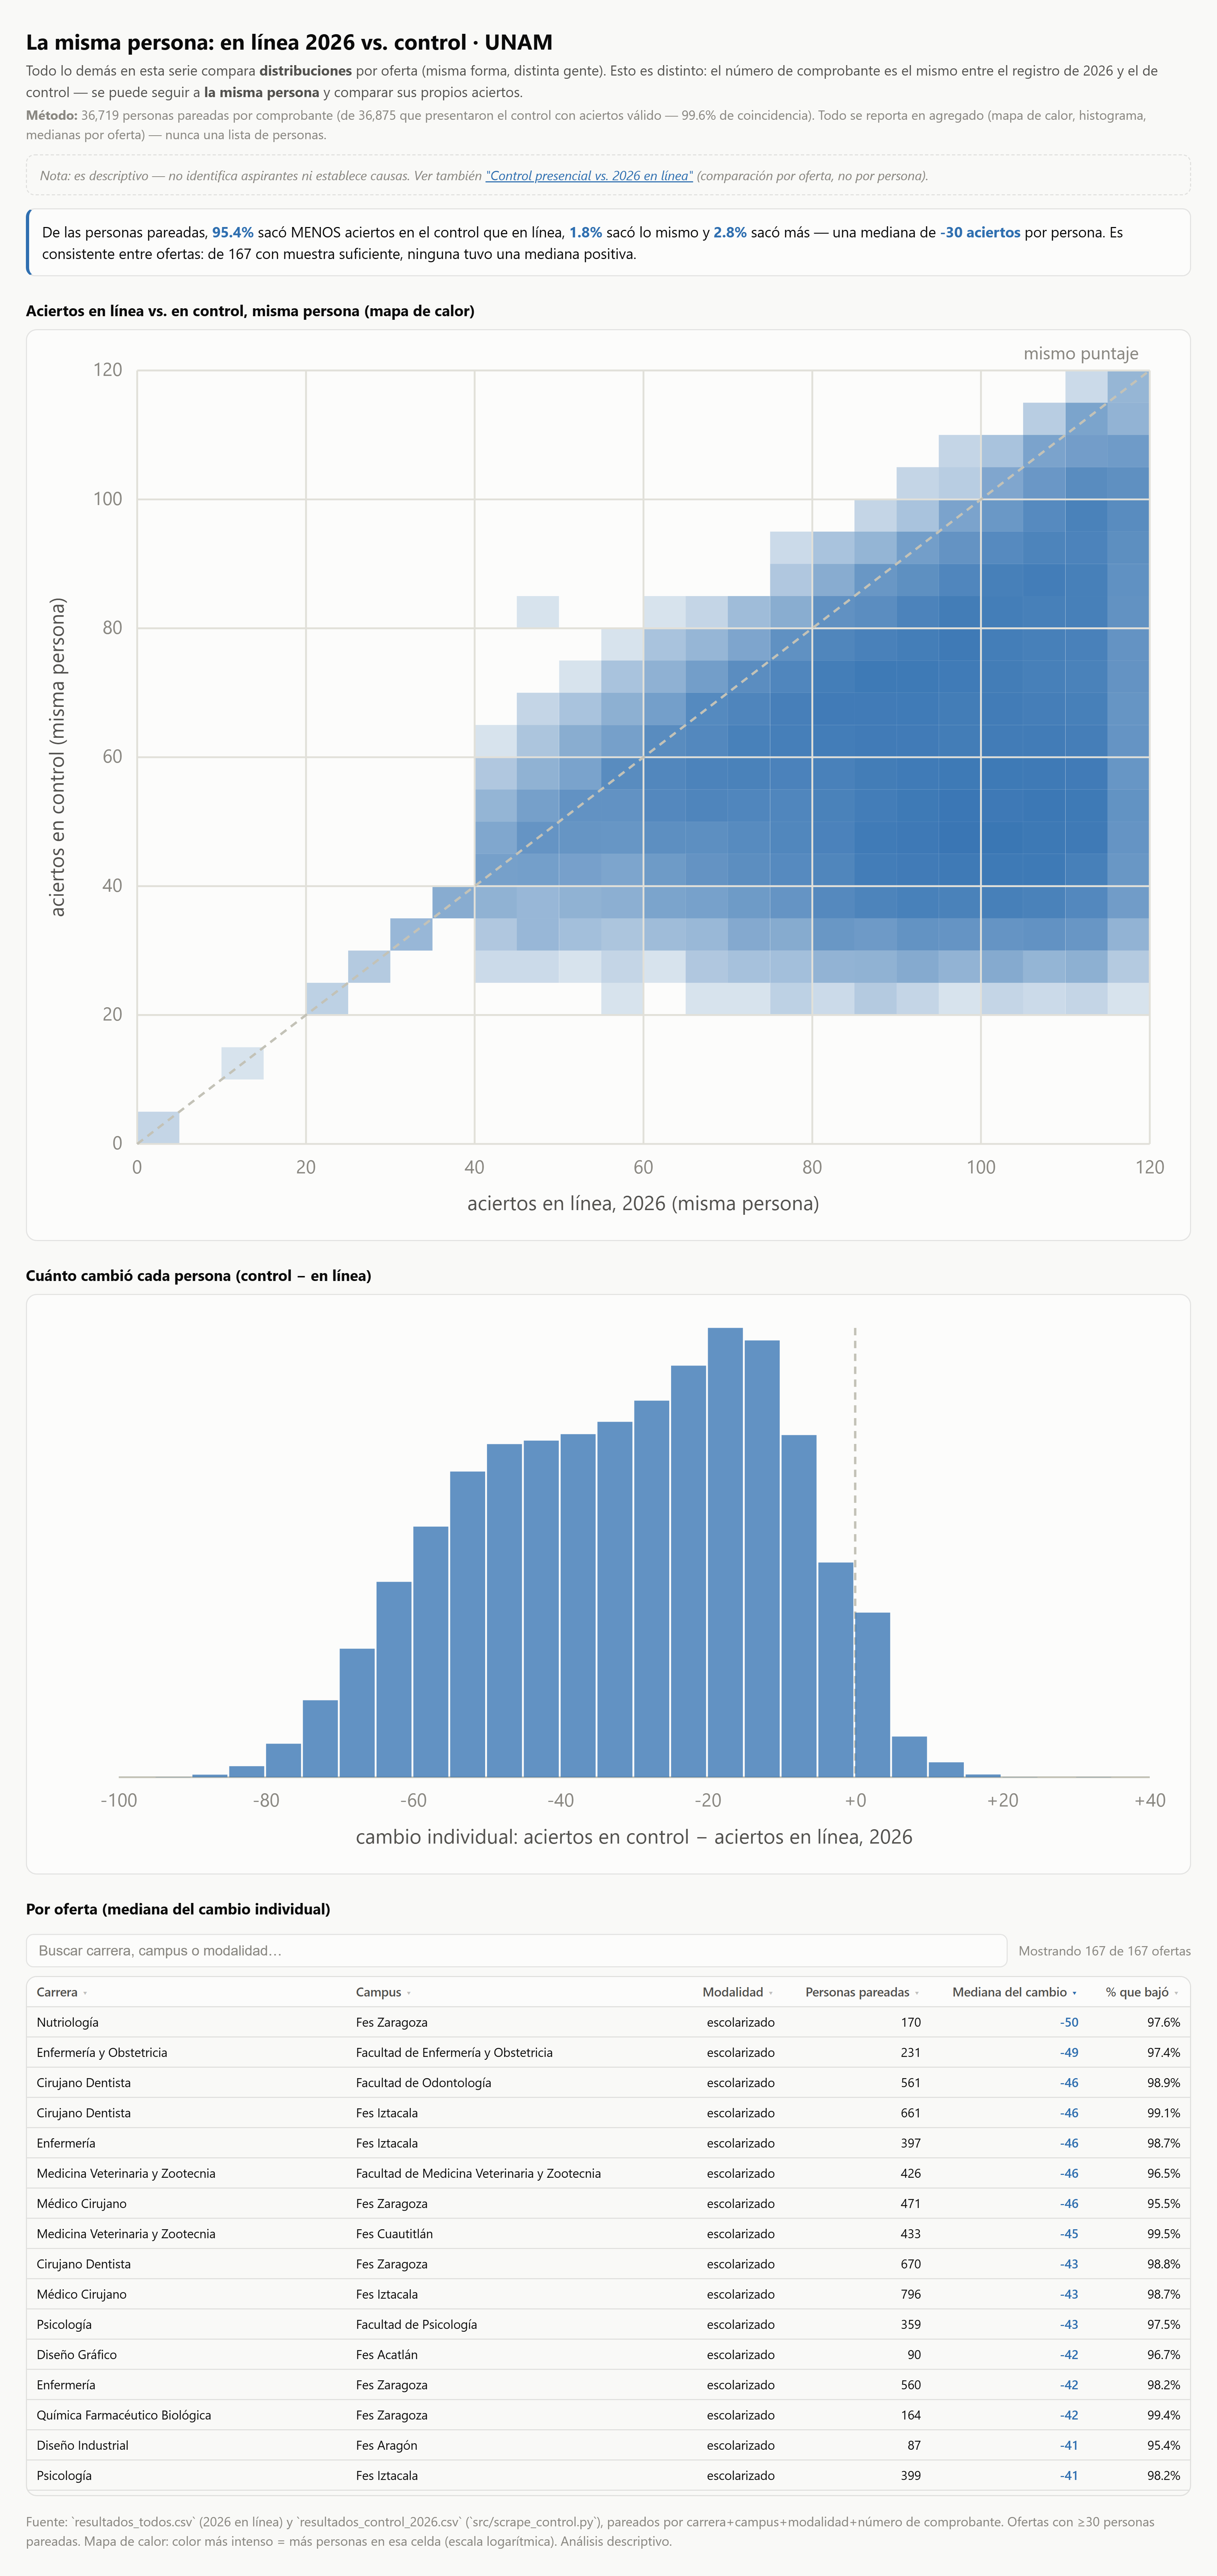

Data behind this chart, as committed beside it:
carrera, campus, modalidad, n, median_delta, pct_baja
NUTRIOLOGIA, FES ZARAGOZA, escolarizado, 170, -50.0, 97.65
ENFERMERIA Y OBSTETRICIA, FACULTAD DE ENFERMERIA Y OBSTETRICIA, escolarizado, 231, -49.0, 97.4
CIRUJANO DENTISTA, FACULTAD DE ODONTOLOGÍA, escolarizado, 561, -46.0, 98.93
CIRUJANO DENTISTA, FES IZTACALA, escolarizado, 661, -46.0, 99.09
ENFERMERIA, FES IZTACALA, escolarizado, 397, -46.0, 98.74
MEDICINA VETERINARIA Y ZOOTECNIA, FACULTAD DE MEDICINA VETERINARIA Y ZOOTE…, escolarizado, 426, -46.0, 96.48
MEDICO CIRUJANO, FES ZARAGOZA, escolarizado, 471, -46.0, 95.54
MEDICINA VETERINARIA Y ZOOTECNIA, FES CUAUTITLÁN, escolarizado, 433, -45.0, 99.54
CIRUJANO DENTISTA, FES ZARAGOZA, escolarizado, 670, -43.0, 98.81
MEDICO CIRUJANO, FES IZTACALA, escolarizado, 796, -43.0, 98.74
PSICOLOGIA, FACULTAD DE PSICOLOGÍA, escolarizado, 359, -43.0, 97.49
DISEÑO GRAFICO, FES ACATLÁN, escolarizado, 90, -42.0, 96.67
ENFERMERIA, FES ZARAGOZA, escolarizado, 560, -42.0, 98.21
QUIMICA FARMACEUTICO BIOLOGICA, FES ZARAGOZA, escolarizado, 164, -42.0, 99.39
DISEÑO INDUSTRIAL, FES ARAGÓN, escolarizado, 87, -41.0, 95.4
PSICOLOGIA, FES IZTACALA, escolarizado, 399, -41.0, 98.25
RELACIONES INTERNACIONALES, FACULTAD DE CIENCIAS POLÍTICAS Y SOCIALE…, escolarizado, 128, -41.0, 98.44
ADMINISTRACION, FACULTAD DE CONTADURÍA Y ADMINISTRACIÓN, escolarizado, 1196, -40.0, 98.58
ARQUITECTURA, FES ARAGÓN, escolarizado, 360, -40.0, 99.72
PSICOLOGIA, FES ZARAGOZA, escolarizado, 446, -40.0, 97.98
RELACIONES INTERNACIONALES, FES ACATLÁN, escolarizado, 225, -40.0, 99.11
ENFERMERIA, FACULTAD DE ENFERMERIA Y OBSTETRICIA, escolarizado, 321, -39.0, 97.82
RELACIONES INTERNACIONALES, FES ARAGÓN, escolarizado, 240, -39.0, 99.17
CIENCIAS DE LA COMUNICACION, FACULTAD DE CIENCIAS POLÍTICAS Y SOCIALE…, escolarizado, 225, -38.0, 96.0
DERECHO, FACULTAD DE DERECHO, escolarizado, 1413, -38.0, 98.37
INGENIERIA INDUSTRIAL, FACULTAD DE INGENIERÍA, escolarizado, 195, -38.0, 96.41
OPTOMETRIA, FES IZTACALA, escolarizado, 74, -38.0, 100.0
ARQUITECTURA, FACULTAD DE ARQUITECTURA, escolarizado, 756, -37.0, 97.88
ARQUITECTURA, FES ACATLÁN, escolarizado, 278, -37.0, 98.92
INGENIERIA EN COMPUTACION, FES ARAGÓN, escolarizado, 244, -36.5, 95.08
DERECHO, FES ARAGÓN, escolarizado, 925, -36.0, 98.05
DISEÑO Y COMUNICACION VISUAL, FACULTAD DE ARTES Y DISEÑO, escolarizado, 109, -36.0, 97.25
MEDICO CIRUJANO, FACULTAD DE MEDICINA, escolarizado, 1093, -36.0, 96.52
PEDAGOGIA, FES ACATLÁN, escolarizado, 196, -36.0, 98.47
QUIMICA DE ALIMENTOS, FACULTAD DE QUÍMICA, escolarizado, 109, -36.0, 100.0
DERECHO, FES ACATLÁN, escolarizado, 651, -35.0, 97.39
PEDAGOGIA, FACULTAD DE FILOSOFÍA Y LETRAS, escolarizado, 305, -35.0, 98.36
PEDAGOGIA, FES ARAGÓN, escolarizado, 317, -35.0, 97.79
ARQUITECTURA DE PAISAJE, FACULTAD DE ARQUITECTURA, escolarizado, 68, -34.5, 97.06
INGENIERIA MECANICA, FES ARAGÓN, escolarizado, 122, -34.5, 95.08
CIENCIAS POLITICAS Y ADMON PUBLICA, FACULTAD DE CIENCIAS POLÍTICAS Y SOCIALE…, escolarizado, 135, -34.0, 99.26
ODONTOLOGIA, ESCUELA NAL. DE ESTUDIOS SUP. UNIDAD LEÓ…, escolarizado, 268, -34.0, 99.63
QUIMICA FARMACEUTICO BIOLOGICA, FACULTAD DE QUÍMICA, escolarizado, 222, -34.0, 99.1
INGENIERIA EN COMPUTACION, FACULTAD DE INGENIERÍA, escolarizado, 326, -33.5, 97.55
INGENIERIA INDUSTRIAL, FES ARAGÓN, escolarizado, 96, -33.5, 97.92
INGENIERIA AMBIENTAL, FACULTAD DE INGENIERÍA, escolarizado, 30, -32.5, 96.67
ARTES VISUALES, FACULTAD DE ARTES Y DISEÑO, escolarizado, 158, -32.0, 97.47
BIOLOGIA, FES ZARAGOZA, escolarizado, 211, -32.0, 99.53
CONTADURIA, FACULTAD DE CONTADURÍA Y ADMINISTRACIÓN, escolarizado, 1332, -32.0, 98.87
ADMINISTRACION, FES CUAUTITLÁN, escolarizado, 343, -31.0, 97.67
BIOQUIMICA DIAGNOSTICA, FES CUAUTITLÁN, escolarizado, 73, -31.0, 100.0
INGENIERIA INDUSTRIAL, FES CUAUTITLÁN, escolarizado, 86, -31.0, 96.51
DISEÑO Y COMUNICACION VISUAL, FES CUAUTITLÁN, escolarizado, 80, -30.5, 96.25
INGENIERIA CIVIL, FES ACATLÁN, escolarizado, 188, -30.5, 95.21
CIENCIAS DE LA COMPUTACION, FACULTAD DE CIENCIAS, escolarizado, 117, -30.0, 98.29
BIOLOGIA, FACULTAD DE CIENCIAS, escolarizado, 275, -29.0, 100.0
FISIOTERAPIA, ESCUELA NAL. DE ESTUDIOS SUP. UNIDAD LEÓ…, escolarizado, 108, -29.0, 96.3
ECONOMIA, FES ARAGÓN, escolarizado, 241, -28.0, 97.51
INGENIERIA EN TELECOMUNICACIONES, FACULTAD DE INGENIERÍA, escolarizado, 46, -27.5, 97.83
QUIMICA INDUSTRIAL, FES CUAUTITLÁN, escolarizado, 86, -27.5, 98.84
... 107 more rows
